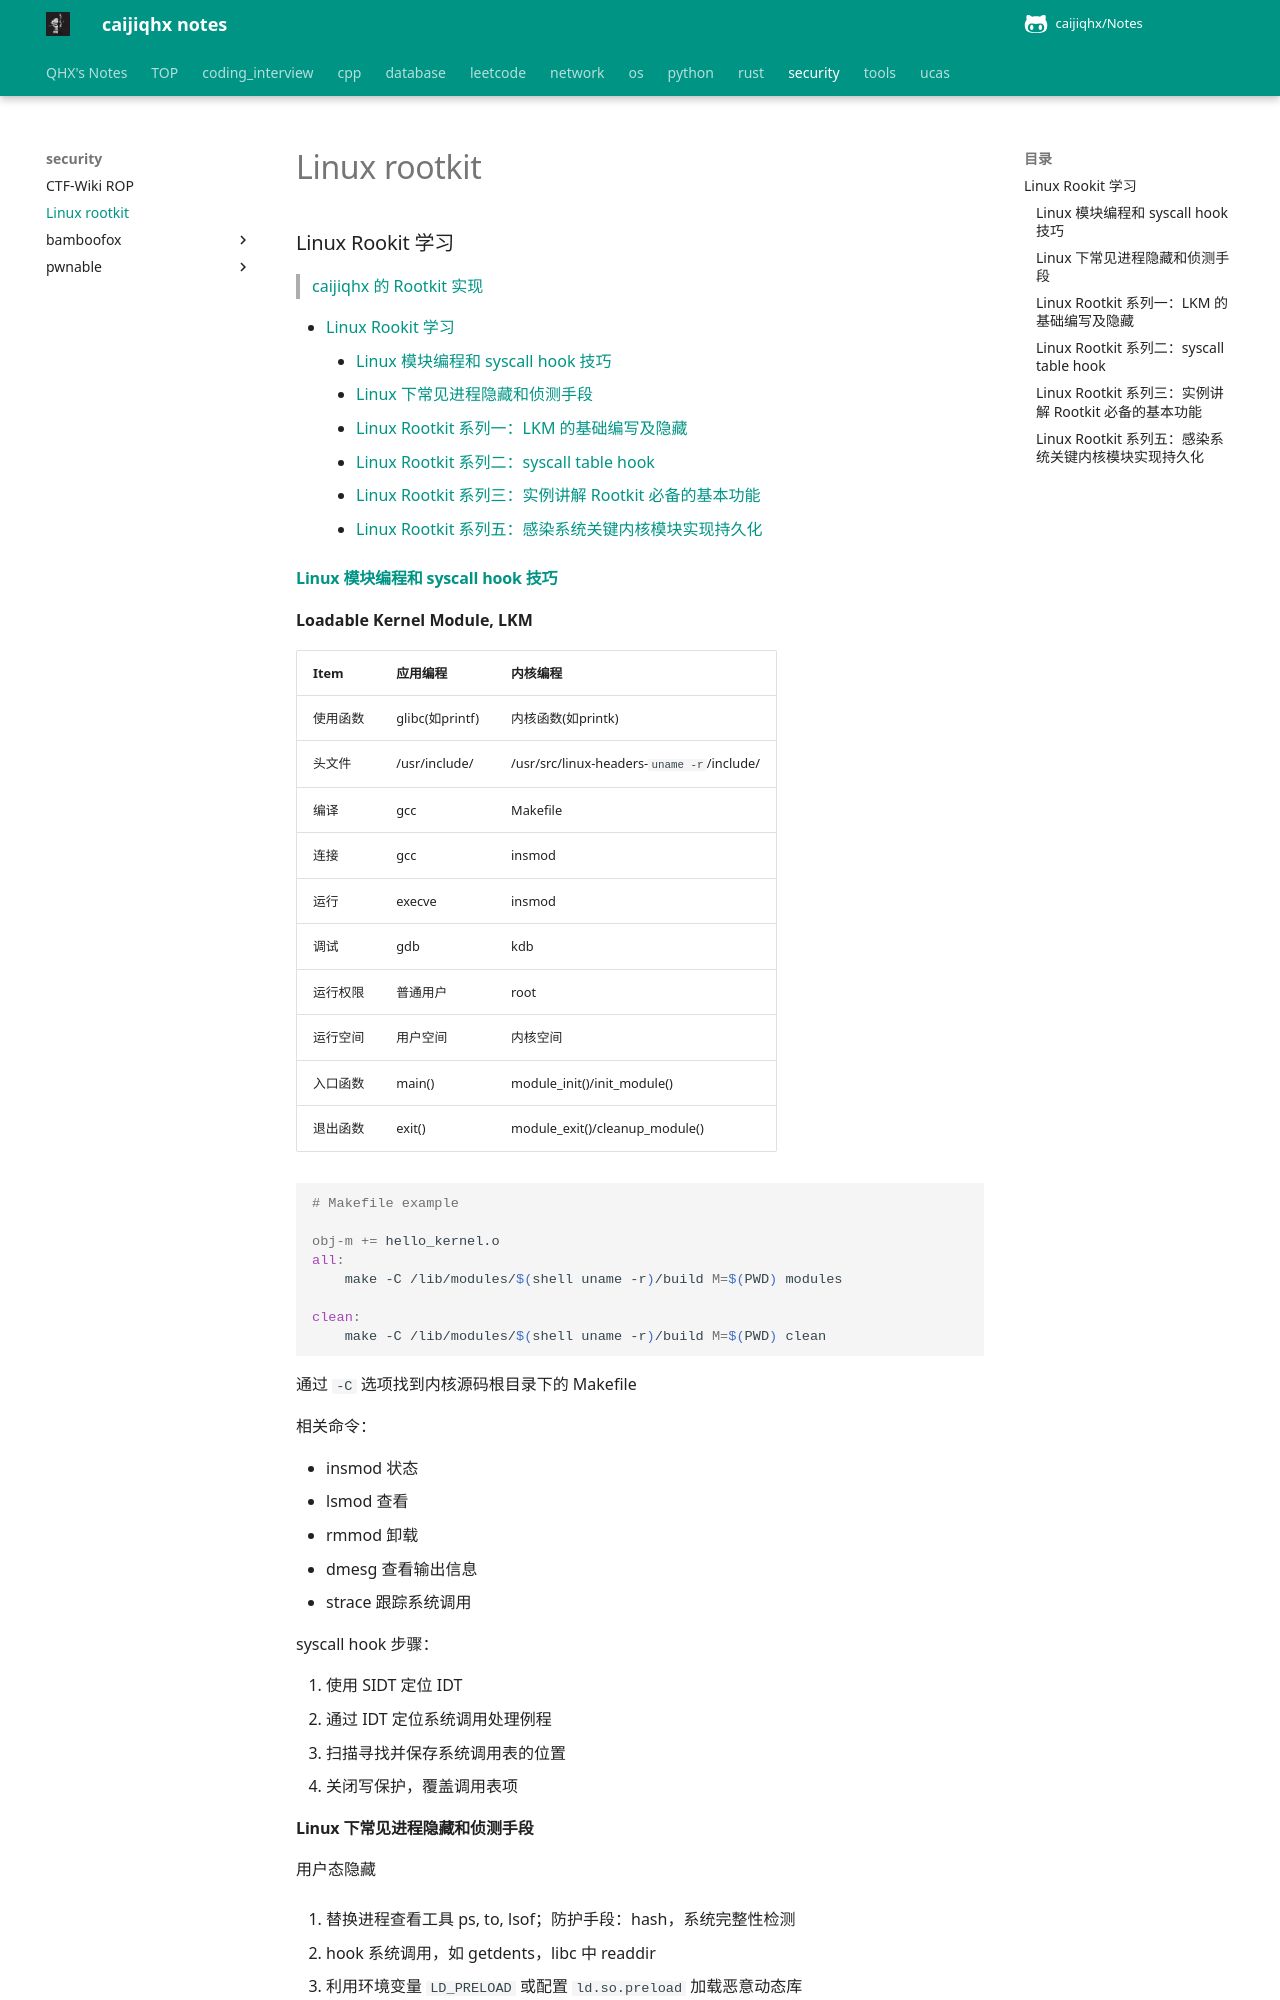

repository: caijiqhx/Notes · page: security/linux_rootkit/index.html · generator: mkdocs

### Linux Rookit 学习

> [caijiqhx 的 Rootkit 实现](https://github.com/caijiqhx/rootkit)

[TOC]

#### [Linux 模块编程和 syscall hook 技巧](https://onestraw.github.io/linux/lkm-and-syscall-hook/)

**Loadable Kernel Module, LKM**

| Item     | 应用编程        | 内核编程                                   |
| :------- | :-------------- | :----------------------------------------- |
| 使用函数 | glibc(如printf) | 内核函数(如printk)                         |
| 头文件   | /usr/include/   | /usr/src/linux-headers-`uname -r`/include/ |
| 编译     | gcc             | Makefile                                   |
| 连接     | gcc             | insmod                                     |
| 运行     | execve          | insmod                                     |
| 调试     | gdb             | kdb                                        |
| 运行权限 | 普通用户        | root                                       |
| 运行空间 | 用户空间        | 内核空间                                   |
| 入口函数 | main()          | module_init()/init_module()                |
| 退出函数 | exit()          | module_exit()/cleanup_module()             |

```makefile
# Makefile example

obj-m += hello_kernel.o
all:
	make -C /lib/modules/$(shell uname -r)/build M=$(PWD) modules
	
clean:
	make -C /lib/modules/$(shell uname -r)/build M=$(PWD) clean
```

通过 `-C` 选项找到内核源码根目录下的 Makefile

相关命令：

- insmod 状态
- lsmod 查看
- rmmod 卸载
- dmesg 查看输出信息 
- strace 跟踪系统调用

syscall hook 步骤：

1. 使用 SIDT 定位 IDT
2. 通过 IDT 定位系统调用处理例程
3. 扫描寻找并保存系统调用表的位置
4. 关闭写保护，覆盖调用表项

#### Linux 下常见进程隐藏和侦测手段

用户态隐藏

1. 替换进程查看工具 ps, to, lsof；防护手段：hash，系统完整性检测

2. hook 系统调用，如 getdents，libc 中 readdir

3. 利用环境变量 `LD_PRELOAD` 或配置 `ld.so.preload` 加载恶意动态库

   2 3 可以写脚本遍历 /proc 防御

4. 伪造进程名

5. 挂载覆盖，挂在空路径到对应 pid 下，可以查看 `/proc/mount` 挂载情况

内核隐藏，rootkit

1. 劫持 vfs 函数
2. 劫持系统调用，getdents 对应 sys_getdents，readdir 对应 proc_pid_readdir
3. 新增模块，lsmod 查看
4. 劫持进程创建模块代码
